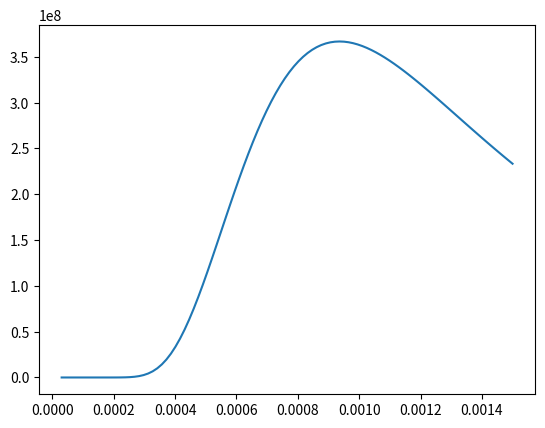

The matplotlib source for this figure:
import numpy as np
import matplotlib.pyplot as plt

σB = 5.670*(10*8)
c = 3.0*(10**10)
h = 6.626*(10**-27)
k = 1.38*(10**-16)
wavelength = 4*(10**-5)
T = 310


planks_function = ((2*np.pi*(c**2)*h)/(wavelength**5))*(1/((np.exp((h*c)/(wavelength*k*T)))-1))

x = np.linspace(3*(10**-5), 150*(10**-5), 100)
y = ((2*np.pi*(c**2)*h)/(x**5))*(1/((np.exp((h*c)/(x*k*T)))-1))

plt.plot(x,y)

plt.show()